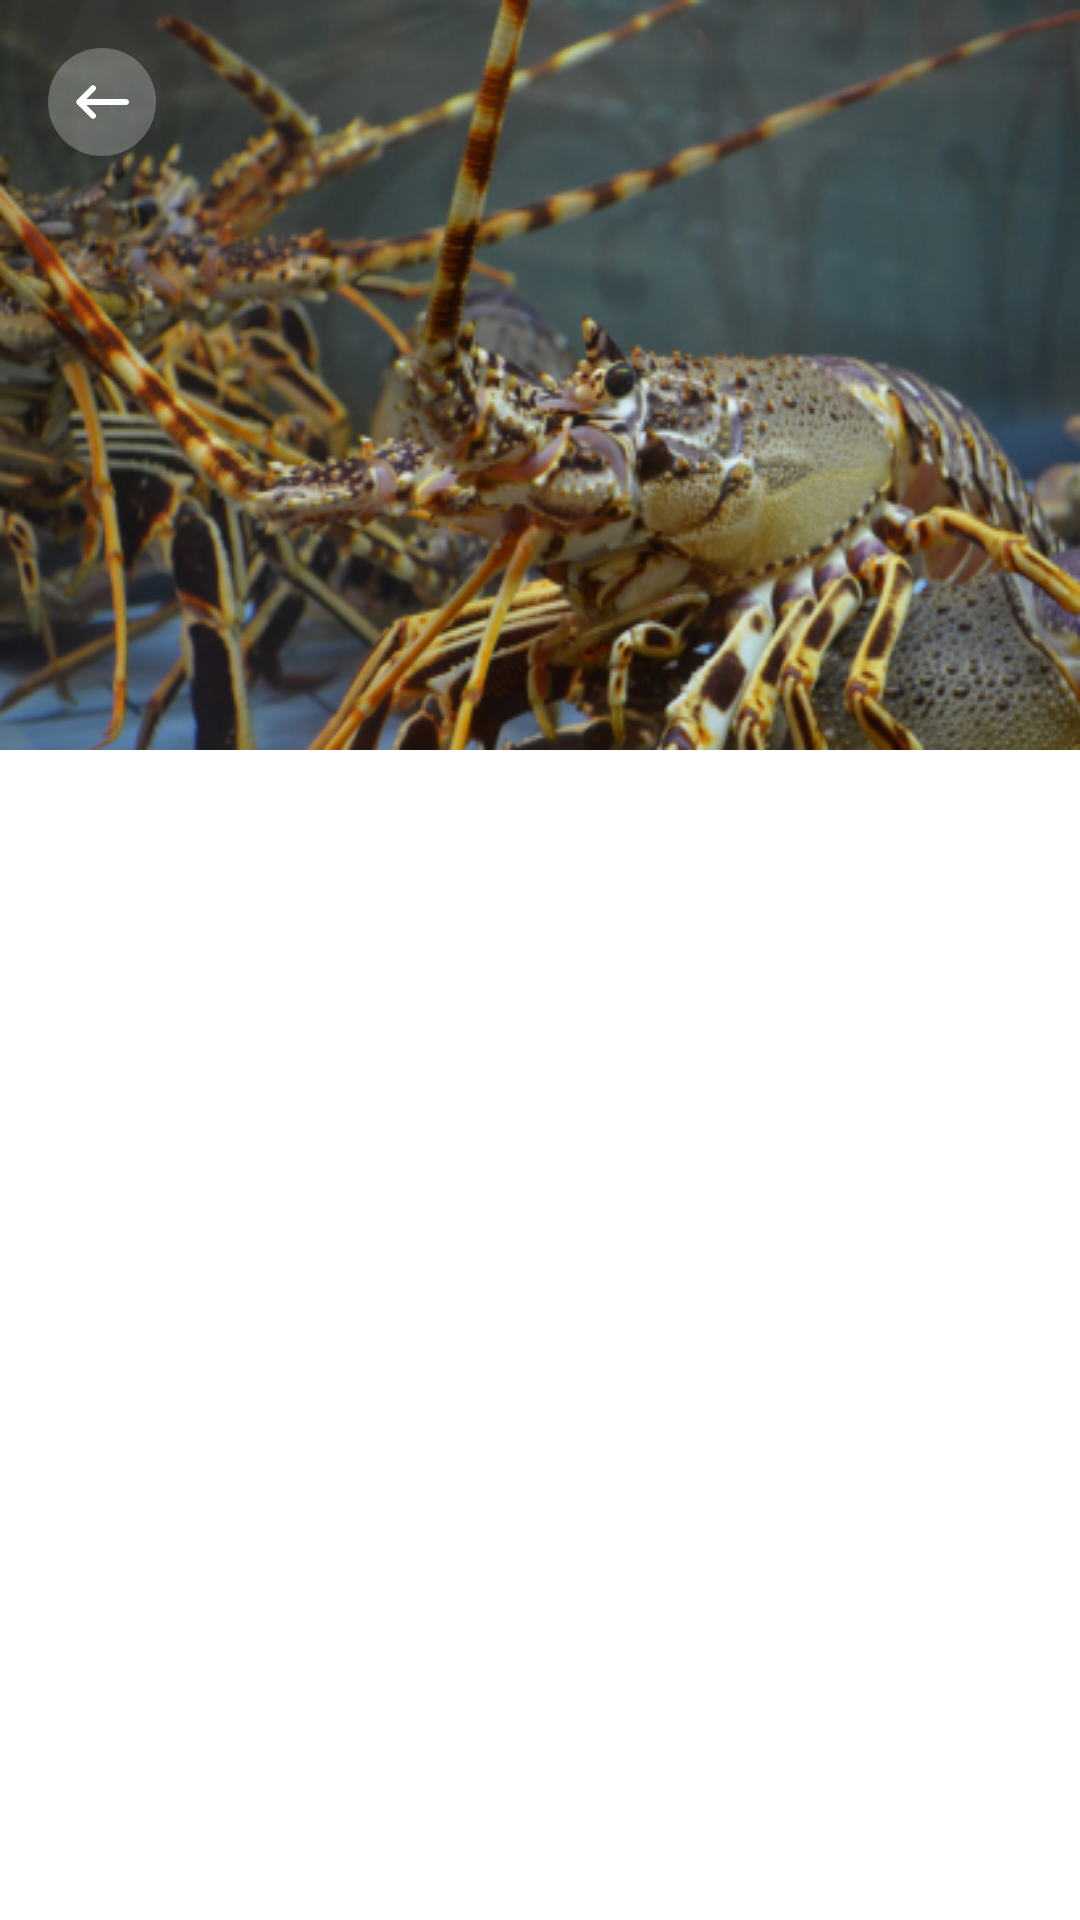

Reconstruct the res/layout file that produces this screen, plus the resources it refers to.
<!-- AndroidManifest.xml: application theme Theme.InFishmentMobile -->
<!-- res/layout/activity_detail_proyek.xml -->
<?xml version="1.0" encoding="utf-8"?>
<androidx.constraintlayout.widget.ConstraintLayout xmlns:android="http://schemas.android.com/apk/res/android"
    xmlns:app="http://schemas.android.com/apk/res-auto"
    xmlns:tools="http://schemas.android.com/tools"
    android:layout_width="match_parent"
    android:layout_height="match_parent"
    tools:context=".activities.DetailProyekActivity">

    <View
        android:layout_width="0dp"
        android:layout_height="250dp"
        android:background="@drawable/img_lobster_hd"
        app:layout_constraintStart_toStartOf="parent"
        app:layout_constraintEnd_toEndOf="parent"
        app:layout_constraintTop_toTopOf="parent" />

    <ImageView
        android:layout_width="36dp"
        android:layout_height="36dp"
        android:layout_margin="16dp"
        android:src="@drawable/ic_back"
        app:layout_constraintLeft_toLeftOf="parent"
        app:layout_constraintTop_toTopOf="parent" />


</androidx.constraintlayout.widget.ConstraintLayout>
<!-- resources referenced by this layout -->
<resources>
  <!-- drawable ic_back (drawable) -->
  <vector xmlns:android="http://schemas.android.com/apk/res/android"
      android:width="36dp"
      android:height="36dp"
      android:viewportWidth="36"
      android:viewportHeight="36">
    <path
        android:pathData="M18,18m-18,0a18,18 0,1 1,36 0a18,18 0,1 1,-36 0"
        android:fillColor="#fff"
        android:fillAlpha="0.25"/>
    <path
        android:pathData="M26,17H12.83l2.88,-2.88c0.39,-0.39 0.39,-1.02 0,-1.41 -0.39,-0.39 -1.02,-0.39 -1.41,0L9.71,17.3c-0.39,0.39 -0.39,1.02 0,1.41l4.59,4.59c0.39,0.39 1.02,0.39 1.41,0 0.39,-0.39 0.39,-1.02 0,-1.41L12.83,19H26c0.55,0 1,-0.45 1,-1s-0.45,-1 -1,-1z"
        android:fillColor="#fff"/>
  </vector>
  <!-- drawable img_lobster_hd: jpg bitmap (drawable, 164409 bytes) -->
  <style name="Theme.InFishmentMobile" parent="Theme.MaterialComponents.Light.NoActionBar">
          
          <item name="colorPrimary">@color/blue_primary</item>
          <item name="colorPrimaryVariant">@color/blue_primary</item>
          <item name="colorOnPrimary">@color/white</item>
          
          <item name="colorSecondary">@color/teal_200</item>
          <item name="colorSecondaryVariant">@color/teal_700</item>
          <item name="colorOnSecondary">@color/black</item>
          
          <item name="android:statusBarColor" tools:targetApi="l">?attr/colorPrimaryVariant</item>
          
          <item name="fontFamily">@font/nunito_sans</item>
      </style>
  <color name="blue_primary">#0c80ef</color>
  <color name="white">#FFFFFFFF</color>
  <color name="teal_200">#FF03DAC5</color>
  <color name="teal_700">#FF018786</color>
  <color name="black">#FF000000</color>
</resources>
